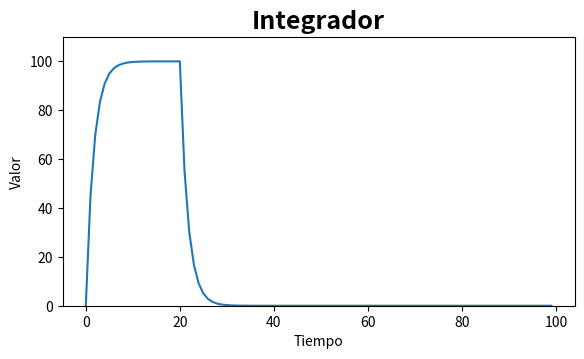

Write Python code to recreate this figure. (Note: this script raises an exception after producing the figure.)
# -*- coding: utf-8 -*-

### Programa en Python Integrador ###

# [redacted]
# [redacted]

from matplotlib.widgets import Slider, Button, RadioButtons
import matplotlib.pyplot as plt
import numpy as np


# Creamos un arreglo de "100" elelmentos, el primer elemento tiene un valor de 100
# (representa un estimulo en el tiempo) el resto tiene un valor de 0.
R = [100]*20 + [0]*(79)
x = range(100)           # Creamos un arreglo de 100 elementos [0, 1, 2, 3, 4....]
y = [0]*(100)            # Creamos un arreglo que llenaremos con el resultado de la función del integrador
ruido_1 = [0]*(100)      # Por lo pronto lo llenaremos con ceros
ruido_2 = [0]*(100)
ruido_3 = [0]*(100)

global randn_btn
randn_btn = False

a = 0.55                 # Declaramos el parametro de Ventana Temporal
y[0] = 0.0
V_ant = 0.0

fig, ax = plt.subplots()
plt.subplots_adjust(left=0.1, bottom=0.32)


# Calculamos la función integrador y lo guardamos en la variable Y[]
for i in range(len(R)):     # Este ciclo For, se recorrera para todo el largo del arreglo R[]
    y[i+1] = a*V_ant + (1-a)*R[i]
    ruido_1[i+1] = y[i+1] + (np.random.randn()*3)
    ruido_2[i+1] = y[i+1] + (np.random.randn()*3)
    ruido_3[i+1] = y[i+1] + (np.random.randn()*3)
    V_ant = y[i+1]

ax.set_title("Integrador", fontsize=18, fontweight="bold")
ax.set_xlabel("Tiempo")
ax.set_ylabel("Valor")
ax.set_ylim(0.0, 110)
ax.plot(x, y)


# Creamos un objeto que contendra la informacion de Slider para modificar
# el valor de la ventana temporal "a"
ax_a = plt.axes([0.25, 0.20, 0.65, 0.03], axisbg='#BCE2C2')
a_value = Slider(ax_a, "Ventana temporal", 0.01, 0.99, valinit=a)

# Creamos un objeto que contendra la informacion de Slider para modificar
# la cantidad de los estímulos de los  estimulos
ax_est = plt.axes([0.25, 0.15, 0.65, 0.03], axisbg='#BCE2C2')
est_value = Slider(ax_est, "Numero de estimulos", 1, 60, valinit=20, valfmt='%1i')

rax = plt.axes([0.65, 0.02, 0.25, 0.1], axisbg='#BCE2B4')
radio = RadioButtons(rax, ('Datos aleatorios', 'False'), active=1)

def update(val):
    global randn_btn
    a = a_value.val
    est = int(est_value.val)
    R = [100]*est + [0]*(98 - est)
    V_ant = 0
    for i in range(len(R)):
        y[i+1] = a*V_ant + (1-a)*R[i]
        ruido_1[i+1] = y[i+1] + (np.random.randn()*3)
        ruido_2[i+1] = y[i+1] + (np.random.randn()*3)
        ruido_3[i+1] = y[i+1] + (np.random.randn()*3)
        V_ant = y[i+1]

    ax.clear()
    ax.set_title("Integrador", fontsize=18, fontweight="bold")
    ax.set_xlabel("Tiempo")
    ax.set_ylabel("Valor")
    ax.set_ylim(0.0, 110)
    ax.plot(x, y)

    if randn_btn == True:
        ax.plot(x, ruido_1, 'ro')
        ax.plot(x, ruido_2, 'ro')
        ax.plot(x, ruido_3, 'ro')


def random_data(label):
    global randn_btn

    if label == "Datos aleatorios":
        randn_btn = True
        ax.plot(x, ruido_1, 'ro')
        ax.plot(x, ruido_2, 'ro')
        ax.plot(x, ruido_3, 'ro')
    else:
        randn_btn = False
        ax.clear()
        ax.set_title("Integrador", fontsize=18, fontweight="bold")
        ax.set_xlabel("Tiempo")
        ax.set_ylabel("Valor")
        ax.set_ylim(0.0, 110)
        ax.plot(x, y)
    plt.show()


a_value.on_changed(update)
est_value.on_changed(update)
radio.on_clicked(random_data)

plt.show()
